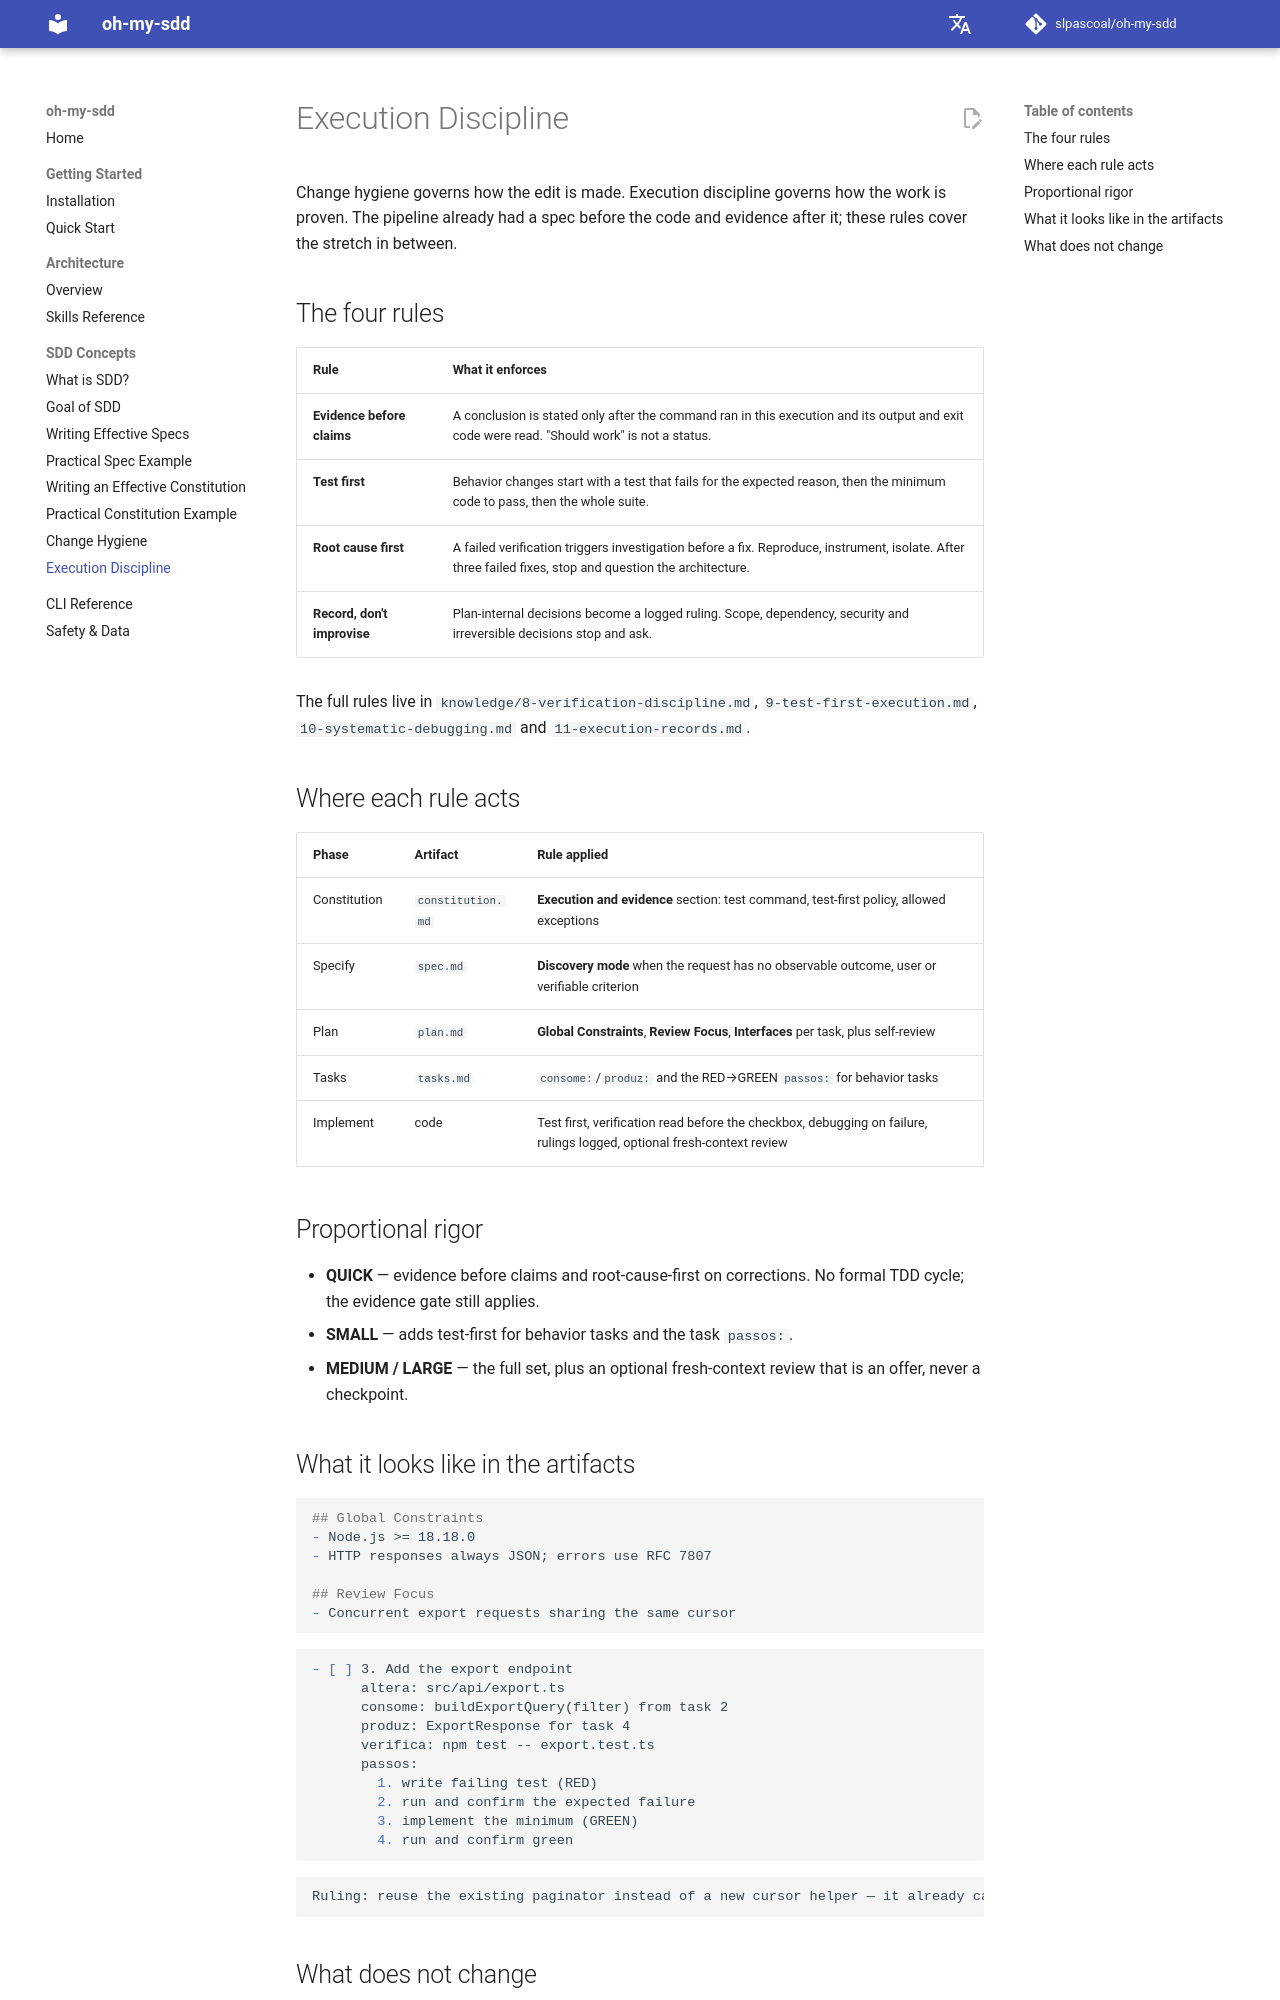

repository: slpascoal/oh-my-sdd · page: concepts/execution-discipline/index.html · generator: mkdocs

# Execution Discipline

Change hygiene governs how the edit is made. Execution discipline governs how the work is proven. The pipeline already had a spec before the code and evidence after it; these rules cover the stretch in between.

## The four rules

| Rule | What it enforces |
|---|---|
| **Evidence before claims** | A conclusion is stated only after the command ran in this execution and its output and exit code were read. "Should work" is not a status. |
| **Test first** | Behavior changes start with a test that fails for the expected reason, then the minimum code to pass, then the whole suite. |
| **Root cause first** | A failed verification triggers investigation before a fix. Reproduce, instrument, isolate. After three failed fixes, stop and question the architecture. |
| **Record, don't improvise** | Plan-internal decisions become a logged ruling. Scope, dependency, security and irreversible decisions stop and ask. |

The full rules live in `knowledge/8-verification-discipline.md`, `9-test-first-execution.md`, `10-systematic-debugging.md` and `11-execution-records.md`.

## Where each rule acts

| Phase | Artifact | Rule applied |
|---|---|---|
| Constitution | `constitution.md` | **Execution and evidence** section: test command, test-first policy, allowed exceptions |
| Specify | `spec.md` | **Discovery mode** when the request has no observable outcome, user or verifiable criterion |
| Plan | `plan.md` | **Global Constraints**, **Review Focus**, **Interfaces** per task, plus self-review |
| Tasks | `tasks.md` | `consome:`/`produz:` and the RED→GREEN `passos:` for behavior tasks |
| Implement | code | Test first, verification read before the checkbox, debugging on failure, rulings logged, optional fresh-context review |

## Proportional rigor

- **QUICK** — evidence before claims and root-cause-first on corrections. No formal TDD cycle; the evidence gate still applies.
- **SMALL** — adds test-first for behavior tasks and the task `passos:`.
- **MEDIUM / LARGE** — the full set, plus an optional fresh-context review that is an offer, never a checkpoint.

## What it looks like in the artifacts

```md
## Global Constraints
- Node.js >= 18.18.0
- HTTP responses always JSON; errors use RFC 7807

## Review Focus
- Concurrent export requests sharing the same cursor
```

```md
- [ ] 3. Add the export endpoint
      altera: src/api/export.ts
      consome: buildExportQuery(filter) from task 2
      produz: ExportResponse for task 4
      verifica: npm test -- export.test.ts
      passos:
        1. write failing test (RED)
        2. run and confirm the expected failure
        3. implement the minimum (GREEN)
        4. run and confirm green
```

```md
Ruling: reuse the existing paginator instead of a new cursor helper — it already caps at 100 rows — cost if wrong: one extra refactor in task 4
```
